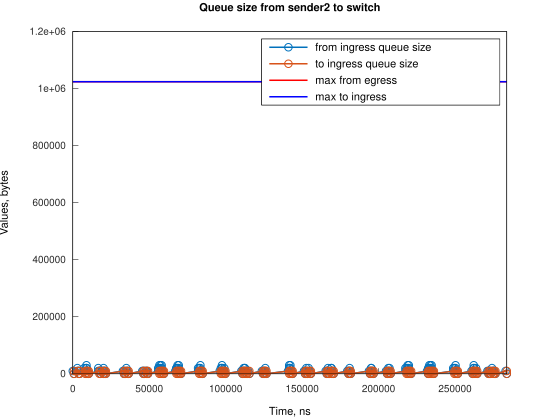

The file beside this chart, header and first rows:
Time, from_ingress_queue_size, to_ingress_queue_size
0, 10000, nan
745.1, 0, 10000
747.1, 0, 0
2984, 10000, 0
2985, 20000, 0
3729, 10000, 10000
3731, 10000, 0
4474, 0, 10000
4476, 0, 0
7455, 10000, 0
7456, 20000, 0
8200, 10000, 10000
8202, 10000, 0
8943, 20000, 0
8944, 30000, 0
8945, 20000, 10000
8946, 20000, 0
9690, 10000, 10000
9692, 10000, 0
10435, 0, 10000
10436, 0, 0
16676, 10000, 0
16677, 20000, 0
17421, 10000, 0
18166, 0, 0
19377, 10000, 0
20122, 10000, 10000
20123, 20000, 10000
20125, 20000, 0
20867, 10000, 10000
20869, 10000, 0
21612, 0, 10000
21618, 0, 0
32786, 10000, 0
33531, 10000, 10000
33534, 10000, 0
34276, 0, 10000
34278, 0, 0
35020, 10000, 0
35021, 20000, 0
35765, 10000, 10000
35767, 10000, 0
36510, 0, 10000
36513, 0, 0
45452, 10000, 0
46197, 0, 10000
46199, 10000, 10000
46202, 10000, 0
46944, 0, 10000
46946, 0, 0
47686, 10000, 0
48431, 0, 10000
48434, 10000, 10000
48437, 10000, 0
49179, 0, 10000
49181, 0, 0
55884, 10000, 0
55884, 20000, 0
56628, 30000, 0
56629, 20000, 10000
... 223 more rows
